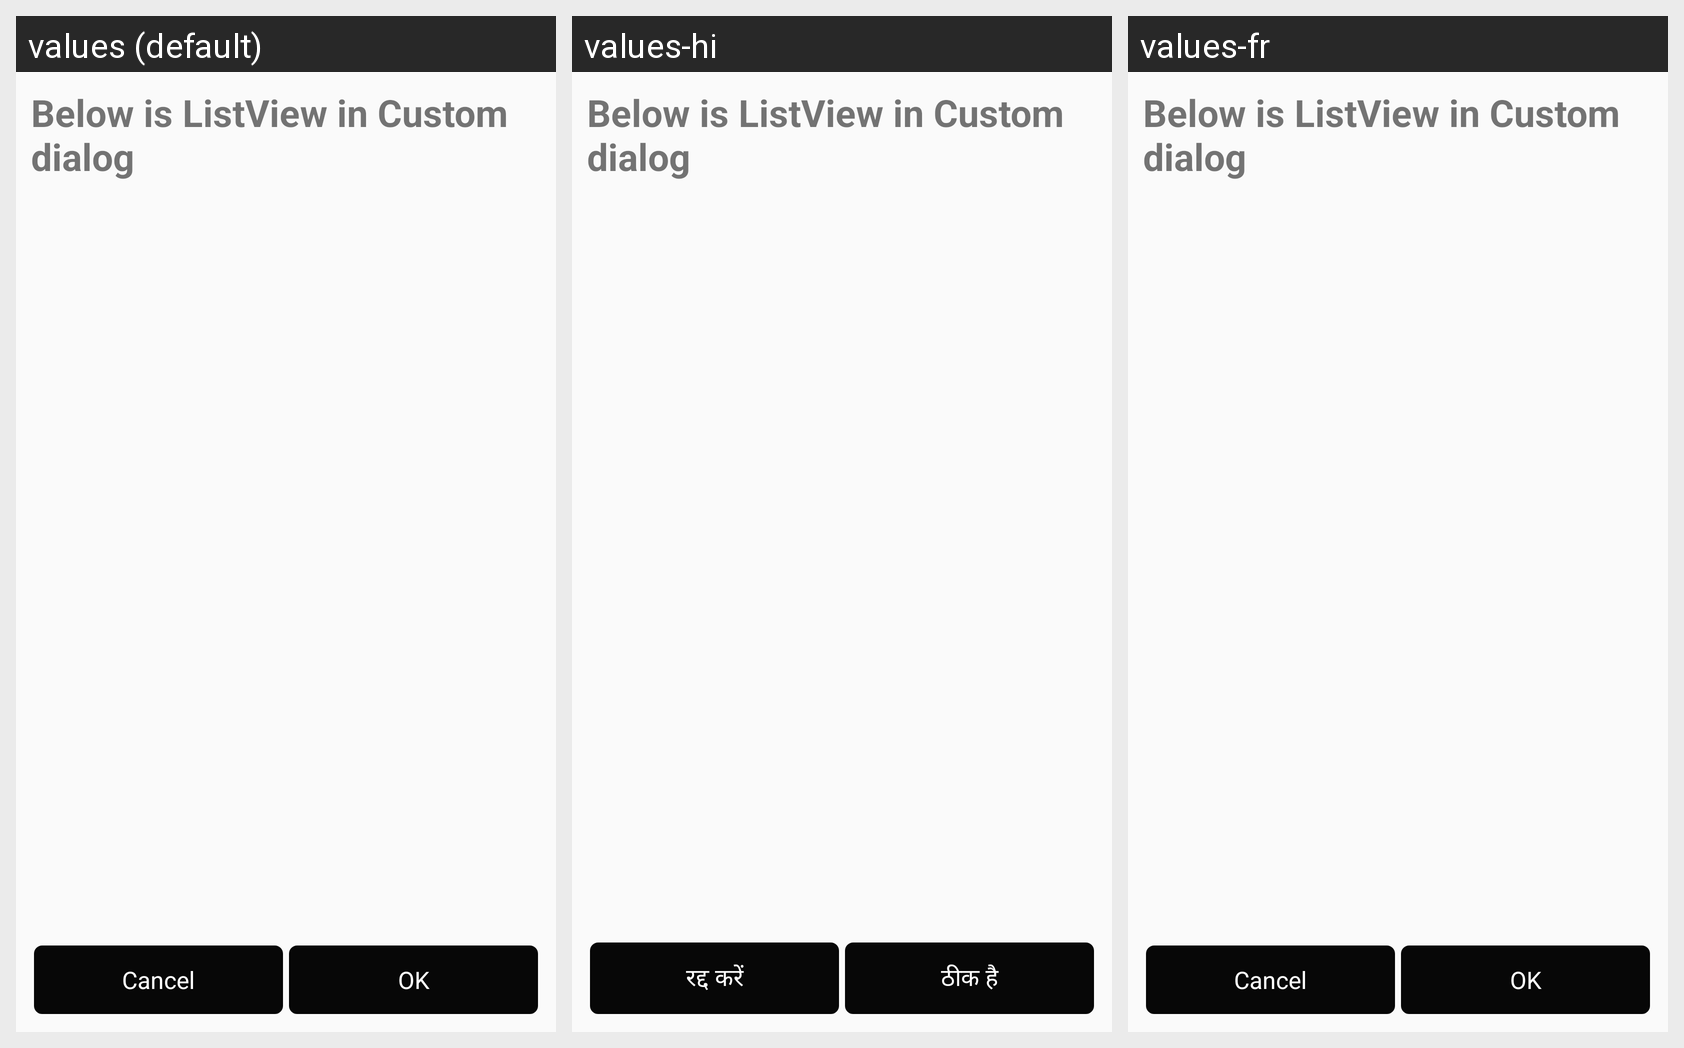

For this localized Android screen grid, give each drawn string resource with its value in every locale shown.
Android screen res/layout/dialog_listview2.xml rendered under 3 locales, left to right: values (default), values-hi, values-fr. Device: Nexus 5 (rendered at 1080×1920; each locale shown at half size, 540×960, under a caption strip naming it); theme AppTheme.
Strings drawn on this screen, with the default value and each locale's value (text and hints the layout hard-codes, and strings that could not be matched under every locale, appear in the picture but are not listed):

cancel
  values: Cancel
  values-hi: रद्द करें
  values-fr: Cancel

ok
  values: OK
  values-hi: ठीक है
  values-fr: OK
